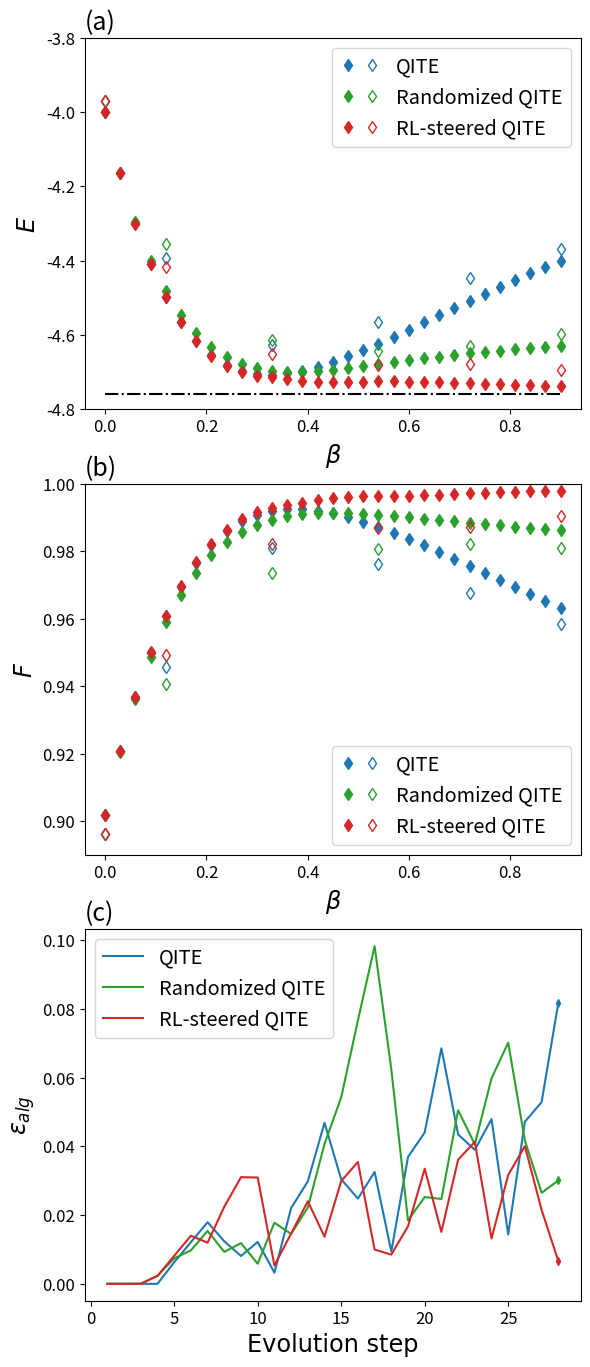

This chart was generated by the following Python code:
import matplotlib.pyplot as plt
import pandas as pd
import numpy as np
import warnings
from numpy import *
from matplotlib.cm import get_cmap
colors = [i for i in get_cmap('tab20').colors]
colors_b = [i for i in get_cmap('tab20b').colors]
colors_c = [i for i in get_cmap('tab20c').colors]
from matplotlib.legend_handler import HandlerLine2D, HandlerTuple


GSE = [-4.75877048 for _ in range(31)]
beta = [0.03 * _ for _ in range(31)]
Exp = [-4.000599760055995, -4.159872494281471, -4.285006100396268, -4.382726012115482, -4.459050048204498, -4.51878060173215, -4.565678761657578, -4.602655658738666, -4.631949291914776, -4.655274645218798, -4.673945107871795, -4.688967824939866, -4.701117205819326, -4.710990949179411, -4.719052455527538, -4.725662823165561, -4.731104958440149, -4.7356017545985285, -4.739329824570837, -4.7424299053681755, -4.745014770077713, -4.747175270649433, -4.748984975398299, -4.750503746597518, -4.751780515580545, -4.752855447601484, -4.75376164042692, -4.754526464838113, -4.755172628639395, -4.75571902598095, -4.756181419032841]
D2 = [-4.000599820019784, -4.164344844238052, -4.299613212040344, -4.4091891529497165, -4.496376413329985, -4.564288126895796, -4.615780746351825, -4.653421223666497, -4.679478110718275, -4.695929011605584, -4.704478466293616, -4.706581797517588, -4.703471672722717, -4.6961851259776015, -4.685589557917963, -4.67240681826929, -4.657234901209431, -4.6405670811968465, -4.622808514262426, -4.604290452301043, -4.585282286500929, -4.566001659743184, -4.546622954056, -4.527284241624539, -4.508091799358397, -4.489131847408879, -4.470460701215064, -4.452122021945567, -4.434142726410753, -4.416536815573717, -4.3993074956513905]
D_rdm = [-4.000599800030522, -4.162820697703546, -4.294504255998415, -4.3996593465344285, -4.482496883525898, -4.546766440009547, -4.595743081719348, -4.632244567754501, -4.658666079113659, -4.6770233717262695, -4.6889986851025185, -4.695985772085795, -4.699131907405851, -4.699375748995744, -4.6974806097704, -4.694063139834079, -4.689617686659485, -4.684536744065959, -4.6791280657228, -4.673628166462739, -4.668214901404981, -4.663015783216946, -4.658116143146536, -4.653565217878528, -4.649381195782997, -4.64555550885018, -4.642056285362917, -4.638831761075728, -4.635813275913728, -4.632918295486086, -4.630053545620915]
Drl = [-4.000599800029128, -4.164355007349154, -4.299688716570891, -4.409425309696159, -4.496894251604528, -4.565222423170858, -4.617270688885418, -4.6556037295660655, -4.682483631553113, -4.699879493876517, -4.709487067525162, -4.712753842272027, -4.7185506007754805, -4.722767528329081, -4.725112284744253, -4.726134127176117, -4.726257091194018, -4.7258026145833, -4.725008249897954, -4.724551762348567, -4.725220373465239, -4.726064054213647, -4.727106995326144, -4.728343189362429, -4.729741244144889, -4.731249519595273, -4.732810180448983, -4.734334288830031, -4.735737542860394, -4.73692569934835, -4.737800936583398]

P2 = [0.8135693103144431, 0.8479148176801681, 0.8774327140758897, 0.9023332584699093, 0.9230104383767767, 0.9398876261918409, 0.9533938865750693, 0.9639467478042832, 0.9719404634922282, 0.9777387323526636, 0.9816708820550296, 0.9840306241117266, 0.985076619282646, 0.9850342379190176, 0.984098037103853, 0.9824346000888398, 0.9801854868278381, 0.9774701271217778, 0.9743885512212239, 0.971023899304637, 0.9674446841312832, 0.9637068014390626, 0.9598553120984982, 0.9559259750475184, 0.9519462769190344, 0.9479383250111457, 0.9439164425577063, 0.9398915181880789, 0.9358700893699327, 0.9318554026168402, 0.9278480559927617]
P_rdm = [0.8135693059754374, 0.8475732966044334, 0.8762499800825277, 0.9000508506343159, 0.9195636207233776, 0.9353595686012693, 0.9479748775015159, 0.9578997541822754, 0.9655733103527404, 0.9713824503278747, 0.9756634640840137, 0.9787053048258912, 0.9807537925163627, 0.9820162002558003, 0.9826658542954949, 0.9828465134067979, 0.9826763934168562, 0.9822517732571608, 0.9816501901718072, 0.9809330656931793, 0.9801483042877005, 0.9793320492276372, 0.9785104936351557, 0.9777012808710399, 0.976914708930227, 0.9761547931543243, 0.9754201417488131, 0.9747048378951957, 0.973999209699418, 0.973290599974013, 0.9725641272583944]
Prl = [0.8135693060844131, 0.8479340482219981, 0.8775093083585511, 0.9025036959689554, 0.9233083631732422, 0.9403430226862581, 0.9540325398106864, 0.9647899387328319, 0.9730048551516337, 0.9790363945898191, 0.9832094096765017, 0.9858132810529716, 0.9871024655682109, 0.9884746071608683, 0.9900693304686593, 0.9912087199312423, 0.9919942657230252, 0.9925057439888936, 0.99280476788174, 0.9929378527959033, 0.9929390433773356, 0.9930501313494476, 0.9934770014745488, 0.9938826857661064, 0.9942674679372787, 0.9946257595020165, 0.9949535054842359, 0.9952342166155753, 0.9954553967502706, 0.9956010943165124, 0.9956541690837148]
P2 = [np.sqrt(_) for _ in P2]
P_rdm = [np.sqrt(_) for _ in P_rdm]
Prl = [np.sqrt(_) for _ in Prl]


exbeta = [0, 0.12,0.33,0.54,0.72,0.90]
exD2 = [-3.970381255741741, -4.39382863138257, -4.626144476133029, -4.56436348775287, -4.4466758759145675, -4.3678370221556175]
exD_rdm = [-3.970381255741741, -4.354857613605517, -4.612370241320312, -4.641648922148243, -4.629843607261462, -4.598140253286748]
exDrl = [-3.970381255741741, -4.416052031093688, -4.6514792736754025, -4.679605998623811, -4.677908717660331, -4.693160233654691]
exGSE = [-4.758770483 for _ in range(6)]

exP2 = [0.802991593418, 0.8945540560688283, 0.9619429631366864, 0.9529847610122988,  0.9363226729942911, 0.9187573883044803]
exP_rdm = [0.802991593418, 0.8847520837463266, 0.9478040212893903, 0.9614374021352035, 0.9647891669238504, 0.9620147104335786]
exPrl = [0.802991593418, 0.9009781688958362, 0.9643649003489224, 0.9739732522977748, 0.9742704697840613, 0.9806438969362049]
exP2 = [np.sqrt(_) for _ in exP2]
exP_rdm = [np.sqrt(_) for _ in exP_rdm]
exPrl = [np.sqrt(_) for _ in exPrl]




plt.figure(figsize=(6.4, 16.4))
plt.subplot(3,1,1)
p00, = plt.plot(beta, D2, "d", color = colors[0], markersize = 6, linewidth=1.5)
p01, = plt.plot(exbeta, exD2, "d", color = colors[0], markerfacecolor='none', markersize = 6, linewidth=1.5)
p10, = plt.plot(beta, D_rdm, "d", color = colors[4], markersize = 6, linewidth=1.5)
p11, = plt.plot(exbeta, exD_rdm, "d", color = colors[4], markerfacecolor='none', markersize = 6, linewidth=1.5)
p20, = plt.plot(beta, Drl, "d", color = colors[6], markersize = 6, linewidth=1.5)
p21, = plt.plot(exbeta, exDrl, "d", color = colors[6], markerfacecolor='none', markersize = 6, linewidth=1.5)
p3 = plt.plot(beta, GSE, "-.", color = "black", markersize = 4, linewidth=1.5)
# p4 = plt.plot(beta, Exp, "-", color = "black", markersize = 4, linewidth=1.5)


plt.legend([(p00, p01), (p10, p11),(p20, p21)], ['QITE','Randomized QITE','RL-steered QITE'], numpoints=1,
               handler_map={tuple: HandlerTuple(ndivide=None)}, frameon=True, loc = 'best', fontsize = "x-large")

plt.title(r"(a)", loc="left", fontsize=18)
plt.xlabel(r"$\beta$", fontsize = "xx-large", fontname = "Times New Roman")
plt.ylabel(r"$E$", fontsize = "xx-large", fontname = "Times New Roman")
plt.xticks(fontsize=12)
plt.yticks(fontsize=12)
plt.ylim(-4.8 , -3.8)
plt.xlim(-0.04, 0.94)

plt.subplot(3,1,2)
p00, = plt.plot(beta, P2, "d", color = colors[0], markersize = 6, linewidth=1.5)
p01, = plt.plot(exbeta, exP2, "d", color = colors[0], markerfacecolor='none', markersize = 6, linewidth=1.5)
p10, = plt.plot(beta, P_rdm, "d", color = colors[4], markersize = 6, linewidth=1.5)
p11, = plt.plot(exbeta, exP_rdm, "d", color = colors[4], markerfacecolor='none', markersize = 6, linewidth=1.5)
p20, = plt.plot(beta, Prl, "d", color = colors[6], markersize = 6, linewidth=1.5)
p21, = plt.plot(exbeta, exPrl, "d", color = colors[6], markerfacecolor='none', markersize = 6, linewidth=1.5)
# p3 = plt.plot(beta, GSE, "-.", color = "black", markersize = 4, linewidth=1.5)
plt.legend([(p00, p01), (p10, p11),(p20, p21)], ['QITE','Randomized QITE','RL-steered QITE'], numpoints=1,
               handler_map={tuple: HandlerTuple(ndivide=None)}, frameon=True, loc = 'best', fontsize = "x-large")


plt.title("(b)", loc='left', fontsize=18)
plt.xlabel(r"$\beta$", fontsize = "xx-large", fontname = "Times New Roman")
plt.ylabel(r"$F$", fontsize = "xx-large", fontname = "Times New Roman")

plt.xticks(fontsize=12)
plt.yticks(fontsize=12)
plt.ylim(0.89 , 1)
plt.xlim(-0.04, 0.94)

steps = [_ for _ in range(1, 29)]
E0 = [1.232595164407831e-32, 3.6977854932234923e-32, 2.619264724366641e-32, 2.619264724366641e-32, 0.006280127917874531, 0.012123579689031303, 0.017945947076781633, 0.012383115747925019, 0.008110578361919495, 0.012194116436671992, 0.0032491470782920664, 0.02205260319481693, 0.02981026263356207, 0.046892901149513735, 0.03044689727289824, 0.024808396199218957, 0.03258043844829466, 0.009407262537556658, 0.03692737553508369, 0.04407707103839839, 0.06857886096094847, 0.04351864169588619, 0.03901627114633105, 0.04796614762535149, 0.014382044986336266, 0.04719917319284362, 0.05290731935455169, 0.08175753673282665]
E1 = [1.232595164407831e-32, 3.6977854932234923e-32, 1.232595164407831e-32, 0.002312033615060892, 0.008158915052407997, 0.013993793077031346, 0.011992750457189883, 0.022446537511407943, 0.031060794470001336, 0.030956059393734116, 0.005332964010537828, 0.014615001036846285, 0.02404113503793341, 0.013721996414668283, 0.029906708294084716, 0.035486628416011516, 0.009974989128794751, 0.0085029879900119, 0.01675966703181073, 0.03351363521950338, 0.015119426196182556, 0.03615351405689214, 0.04131091574917743, 0.013209059705329002, 0.03170739719248292, 0.04007817460999912, 0.021514034401015947, 0.006669684086241812]
E2 = [1.232595164407831e-32, 3.6977854932234923e-32, 5.22810016886375e-05, 0.002364254179032863, 0.007434176465824855, 0.00973761604794117, 0.015412134082954342, 0.009310605842630942, 0.011851290542273088, 0.00584987941316371, 0.01780478829198731, 0.014530735464543648, 0.022193790713087174, 0.040713046806149476, 0.05427995602862032, 0.0766987145844018, 0.09830573647286045, 0.06251086192742025, 0.018464748559708616, 0.025273086226643524, 0.024706040575800156, 0.05054726334767019, 0.040599721120168165, 0.05981974857745714, 0.070221959863032, 0.04168042045495104, 0.02650502474164263, 0.030091054032895498]

# E0 = [2.220446049250313e-16, 4.440892098500626e-16, 0.0, 0.0, 0.0062702679162085495, 0.012086834392912249, 0.017865432822660843, 0.01234478070840439, 0.008094133431775119, 0.012156942754995237, 0.0032465082817604296, 0.021931024554709744, 0.029588100326742972, 0.04634316572666397, 0.030215144059307475, 0.02465453230103687, 0.03231506743266643, 0.009385138622831635, 0.03658646812305888, 0.0435913743287657, 0.06740309624683516, 0.04304517375212591, 0.03863570391573001, 0.047390959909352603, 0.014330334299948788, 0.046642232871562106, 0.052207523413248524, 0.08008646319329293]
#
# E2 = [2.220446049250313e-16, 4.440892098500626e-16, 5.2280318362574185e-05, 0.0023628567545769252, 0.007420356046344723, 0.009713907090308949, 0.015352751466265246, 0.009288934290045847, 0.011816178375709252, 0.005841324626163602, 0.017725536764314764, 0.014477947401321911, 0.022070650255339386, 0.040298659444653384, 0.053543378806868436, 0.07522804246366588, 0.09588973287768321, 0.061533960877219185, 0.018379512214067972, 0.02511340435118936, 0.02455344349386035, 0.0499085070814872, 0.040187636621262124, 0.05892514800810389, 0.0689891786230824, 0.041246105625431406, 0.026329395725872562, 0.029864686190451684]
#
# E1 = [2.220446049250313e-16, 4.440892098500626e-16, 0.0, 0.002310697240201054, 0.00814227307870008, 0.013944836515860648, 0.011956794185556952, 0.02232125771620852, 0.030817312758616433, 0.030713859149427702, 0.005327597284842556, 0.014563163296637982, 0.023898573628507558, 0.013677380873496903, 0.029679099063347314, 0.03516585034855302, 0.00994886728731359, 0.008483909265199041, 0.016688831016100747, 0.03323146722662795, 0.015061078645113524, 0.03582373737893818, 0.04088002179522776, 0.013163885192873925, 0.03145449090050856, 0.03967578941250438, 0.021397593829383554, 0.006658116902382161]



plt.subplot(3,1,3)
plt.plot(steps, E0, "-", color = colors[0], markersize = 3, linewidth=1.5, label="QITE")

plt.plot(steps, E2, "-", color = colors[4], markersize = 3, linewidth=1.5, label="Randomized QITE")

plt.plot(steps, E1, "-", color = colors[6], markersize = 3, linewidth=1.5, label="RL-steered QITE")



plt.plot([28], [0.08175753673282665], "d", color = colors[0], markersize = 4)
plt.plot([28], [0.030091054032895498], "d", color = colors[4], markersize = 4)
plt.plot([28], [0.006669684086241812], "d", color = colors[6], markersize = 4)

plt.xlabel(r"Evolution step", fontsize = "xx-large", fontname = "Times New Roman")
plt.ylabel(r"$\epsilon_{alg}$", fontsize = "xx-large", fontname = "Times New Roman")

plt.legend(loc = 'best', fontsize = "x-large")

plt.title("(c)", loc="left", fontsize=18)


plt.xticks(fontsize=12)
plt.yticks(fontsize=12)



plt.savefig("Fig3.pdf")
plt.close()
